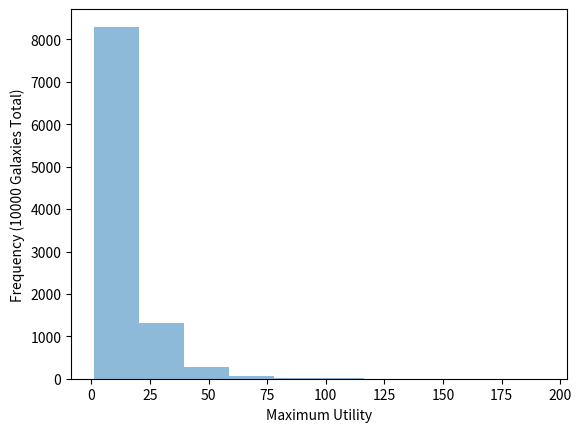

Here is the Python script that generated this plot: (Note: this script raises an exception after producing the figure.)
import numpy as np
import matplotlib.pyplot as plt
import sys
np.random.seed(0)

def edge1():
    path = 'tests/edge1'

    N1 = 60
    N2 = 1000
    N = N1 + N2
    K = 100
    L = 10
    T_exp = 1
    u_max = np.array([10 for _ in range(N1)] + [0.5 for _ in range(N2)])
    T_target = np.array([10 for _ in range(N1)] + [1 for _ in range(N2)])
    return N, K, L, T_exp, u_max, T_target, path

def edge2():
    path = 'tests/edge2'

    N1 = 120
    N2 = 2000
    N = N1 + N2
    K = 100
    L = 25
    T_exp = 1
    u_max = np.array([10 for _ in range(N1)] + [0.5 for _ in range(N2)])
    T_target = np.array([10 for _ in range(N1)] + [1 for _ in range(N2)])
    return N, K, L, T_exp, u_max, T_target, path

def power_law_small():
    path = 'tests/power_law_small'

    # parameters
    N = 1000
    K = 100
    L = 10
    T_exp = 1

    # sample from pareto distribution
    scale = 100
    u_max = np.random.pareto(10, N) * scale + 1
    noise = np.random.normal(loc=1.0, scale=0.05, size=N)
    T_target = u_max / np.percentile(u_max, 99) * L * noise 

    for i in range(N):
        T_target[i] = max(0, min(L, int(T_target[i])))
    return N, K, L, T_exp, u_max, T_target, path

def power_law_big():
    path = 'tests/power_law_big'

    # parameters
    N = 10000
    K = 2400
    L = 10
    T_exp = 1

    # sample from pareto distribution
    scale = 100
    u_max = np.random.pareto(10, N) * scale + 1
    noise = np.random.normal(loc=1.0, scale=0.05, size=N)
    T_target = u_max / np.percentile(u_max, 99) * L * noise 

    for i in range(N):
        T_target[i] = max(0, min(L, int(T_target[i])))
    return N, K, L, T_exp, u_max, T_target, path

if __name__ == '__main__':
    # TODO: figure out how to convert from sysargv to func name
    N, _, _, _, u_max, T_target, path = power_law_big()
    plt.xlabel('Maximum Utility')
    plt.ylabel(f'Frequency ({N} Galaxies Total)')
    plt.hist(u_max, alpha=0.5)
    plt.savefig(f'{path}/hist_umax.png')

    plt.clf()
    plt.xlabel('Target Time')
    plt.ylabel(f'Frequency ({N} Galaxies Total)')
    plt.hist(T_target, alpha=0.5)
    plt.savefig(f'{path}/hist_target.png')

